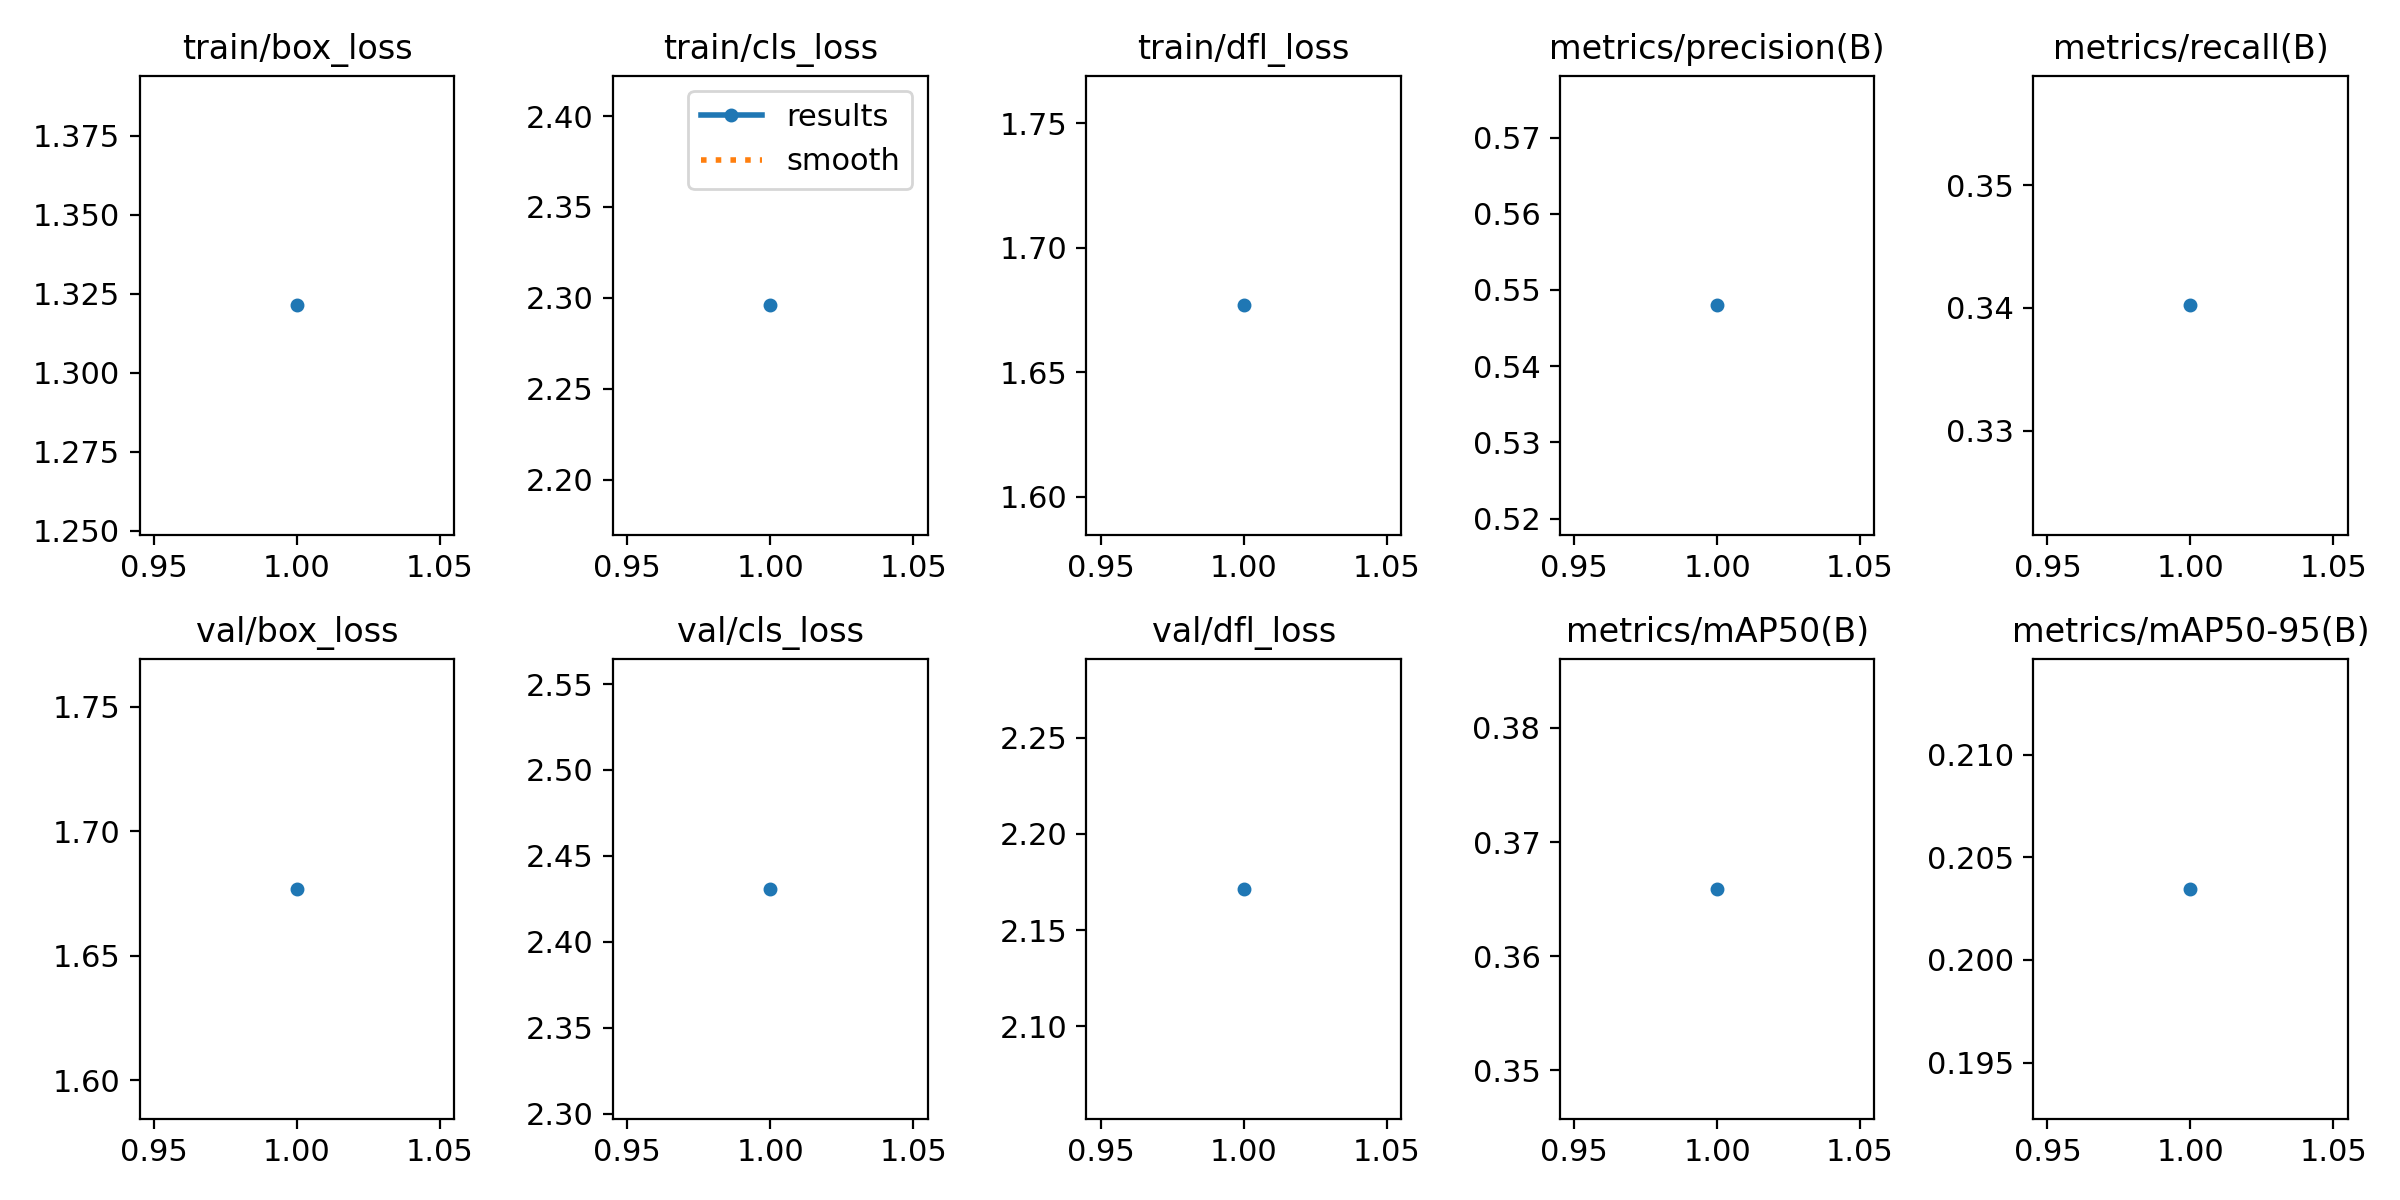

The file beside this chart, header and first rows:
epoch, time, train/box_loss, train/cls_loss, train/dfl_loss, metrics/precision(B), metrics/recall(B), metrics/mAP50(B), metrics/mAP50-95(B), val/box_loss, val/cls_loss, val/dfl_loss, lr/pg0, lr/pg1, lr/pg2
1, 4359, 1.321, 2.296, 1.677, 0.548, 0.3402, 0.3659, 0.2035, 1.677, 2.431, 2.171, 0.0004758, 0.0004758, 0.0004758
